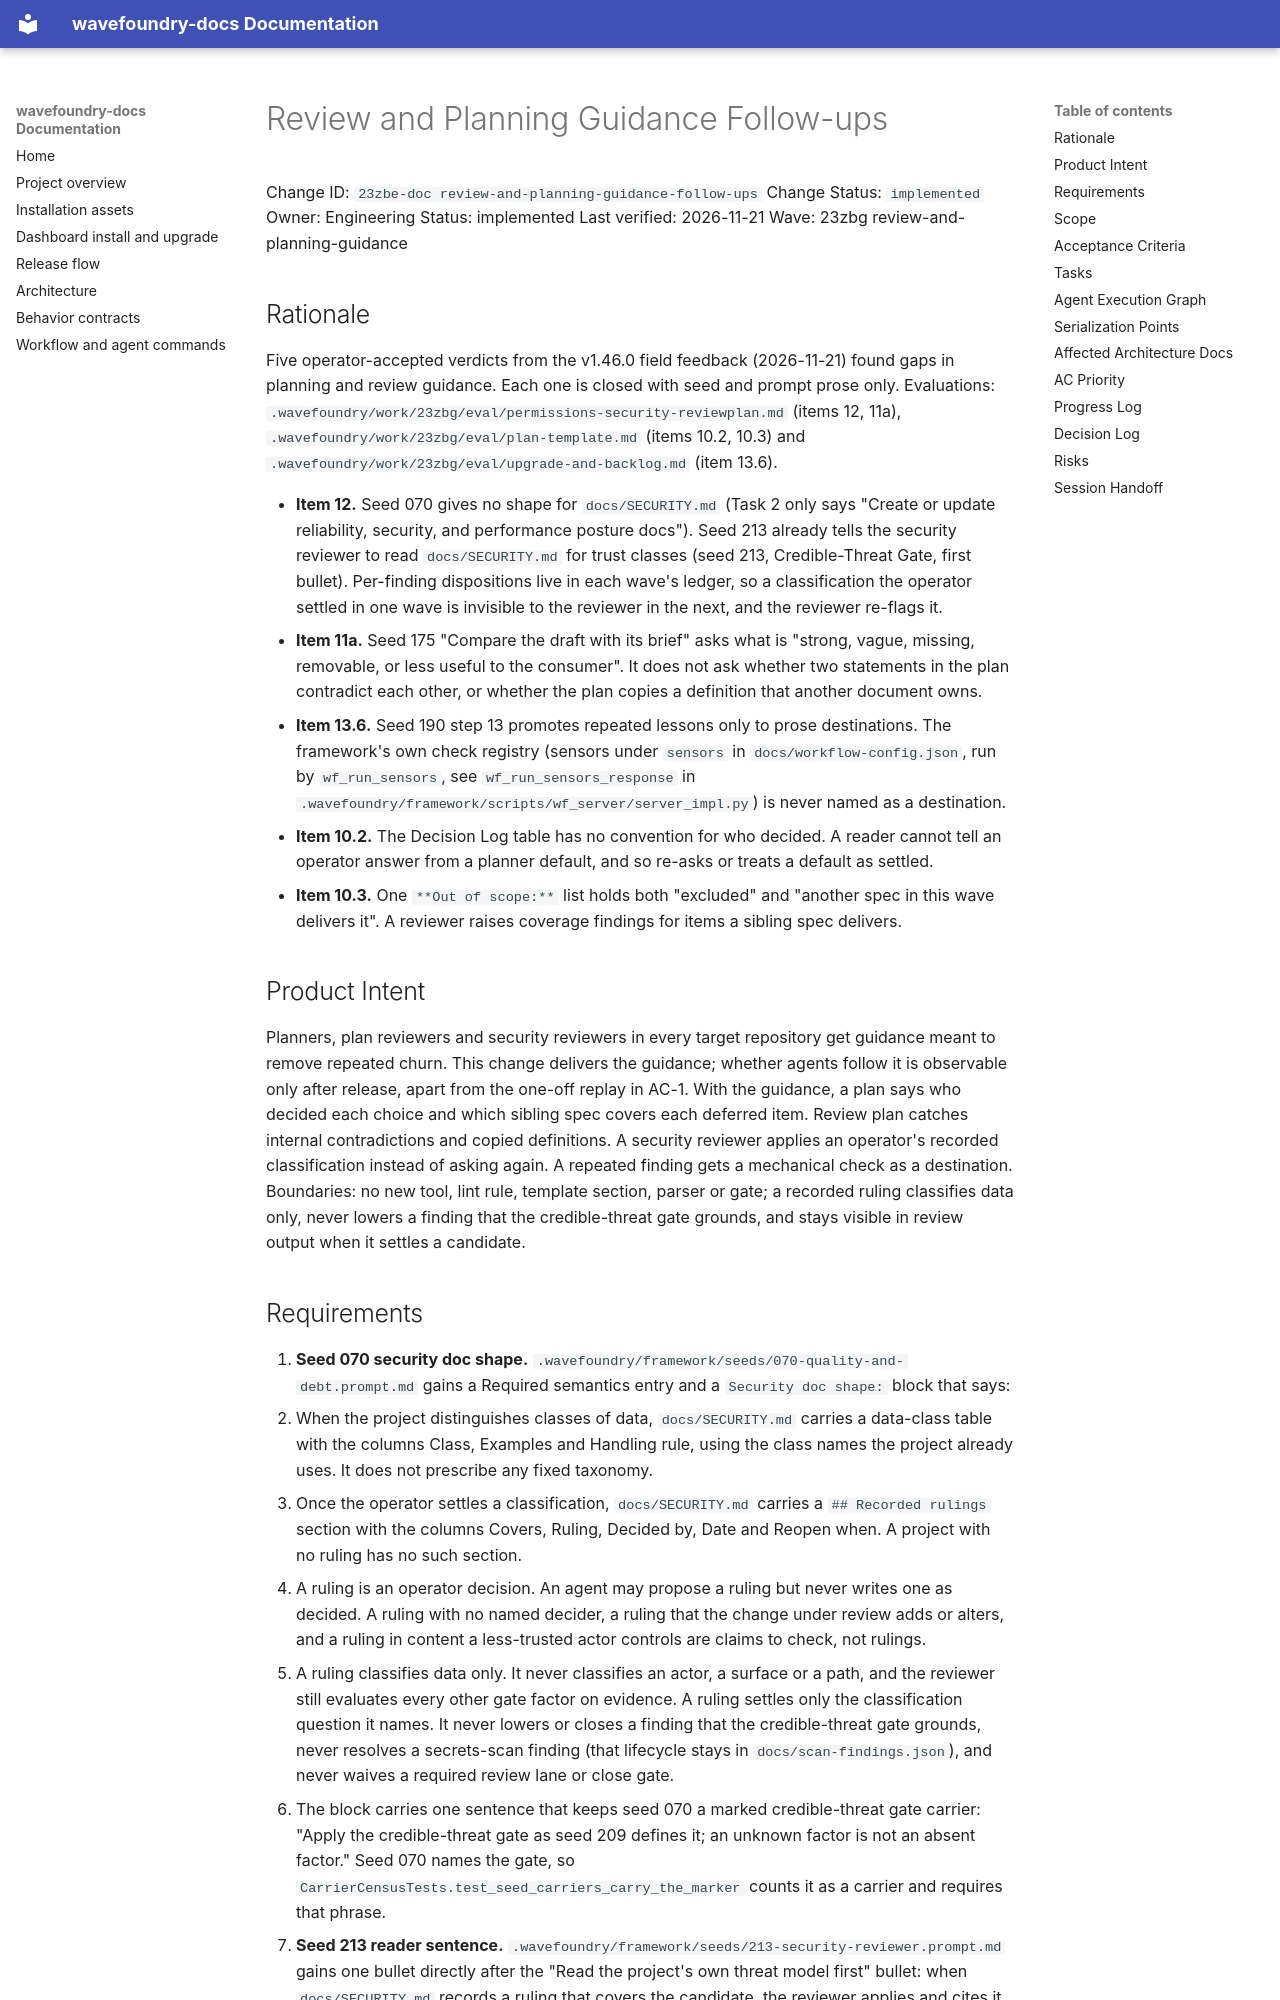

repository: coryhacking/wavefoundry · page: waves/23zbg review-and-planning-guidance/23zbe-doc review-and-planning-guidance-follow-ups/index.html · generator: mkdocs

# Review and Planning Guidance Follow-ups

Change ID: `23zbe-doc review-and-planning-guidance-follow-ups`
Change Status: `implemented`
Owner: Engineering
Status: implemented
Last verified: 2026-11-21
Wave: 23zbg review-and-planning-guidance

## Rationale

Five operator-accepted verdicts from the v1.46.0 field feedback (2026-11-21) found gaps in planning and review guidance. Each one is closed with seed and prompt prose only. Evaluations: `.wavefoundry/work/23zbg/eval/permissions-security-reviewplan.md` (items 12, 11a), `.wavefoundry/work/23zbg/eval/plan-template.md` (items 10.2, 10.3) and `.wavefoundry/work/23zbg/eval/upgrade-and-backlog.md` (item 13.6).

- **Item 12.** Seed 070 gives no shape for `docs/SECURITY.md` (Task 2 only says "Create or update reliability, security, and performance posture docs"). Seed 213 already tells the security reviewer to read `docs/SECURITY.md` for trust classes (seed 213, Credible-Threat Gate, first bullet). Per-finding dispositions live in each wave's ledger, so a classification the operator settled in one wave is invisible to the reviewer in the next, and the reviewer re-flags it.
- **Item 11a.** Seed 175 "Compare the draft with its brief" asks what is "strong, vague, missing, removable, or less useful to the consumer". It does not ask whether two statements in the plan contradict each other, or whether the plan copies a definition that another document owns.
- **Item 13.6.** Seed 190 step 13 promotes repeated lessons only to prose destinations. The framework's own check registry (sensors under `sensors` in `docs/workflow-config.json`, run by `wf_run_sensors`, see `wf_run_sensors_response` in `.wavefoundry/framework/scripts/wf_server/server_impl.py`) is never named as a destination.
- **Item 10.2.** The Decision Log table has no convention for who decided. A reader cannot tell an operator answer from a planner default, and so re-asks or treats a default as settled.
- **Item 10.3.** One `**Out of scope:**` list holds both "excluded" and "another spec in this wave delivers it". A reviewer raises coverage findings for items a sibling spec delivers.

## Product Intent

Planners, plan reviewers and security reviewers in every target repository get guidance meant to remove repeated churn. This change delivers the guidance; whether agents follow it is observable only after release, apart from the one-off replay in AC-1. With the guidance, a plan says who decided each choice and which sibling spec covers each deferred item. Review plan catches internal contradictions and copied definitions. A security reviewer applies an operator's recorded classification instead of asking again. A repeated finding gets a mechanical check as a destination. Boundaries: no new tool, lint rule, template section, parser or gate; a recorded ruling classifies data only, never lowers a finding that the credible-threat gate grounds, and stays visible in review output when it settles a candidate.
